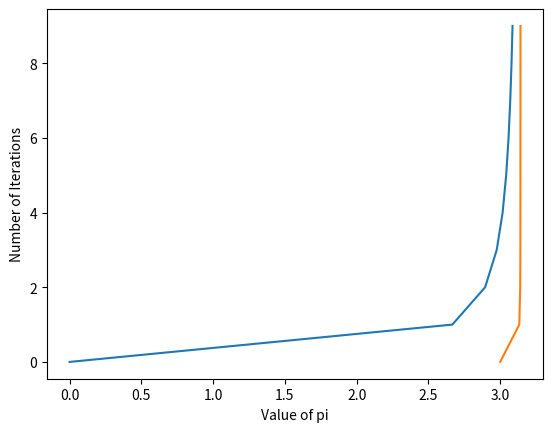

Write Python code to recreate this figure.
it = []
itn = []
def piCalc(repeat):
    x = 1
    pi = 0
    for i in range(repeat):
        it.append(pi)
        pi = pi + (4/x) - (4/(x + 2))
        x += 4
piCalc(10)
print('\n' * 15)
def nilakantha(repeat):
    pi = 3
    x, y, z = [2,3,4]
    for i in range(repeat):
        itn.append(pi)
        pi += 4/(x*y*z) - 4/((x + 2) * (y + 2) * (z + 2))
        x+= 4; y+=4; z+=4
        #print(pi)
    return pi
print(nilakantha(10))

import matplotlib.pyplot as plt
plt.plot(it, list(range(10)))

plt.plot(itn, list(range(10)))
plt.xlabel('Value of pi')
plt.ylabel('Number of Iterations')
plt.show()
